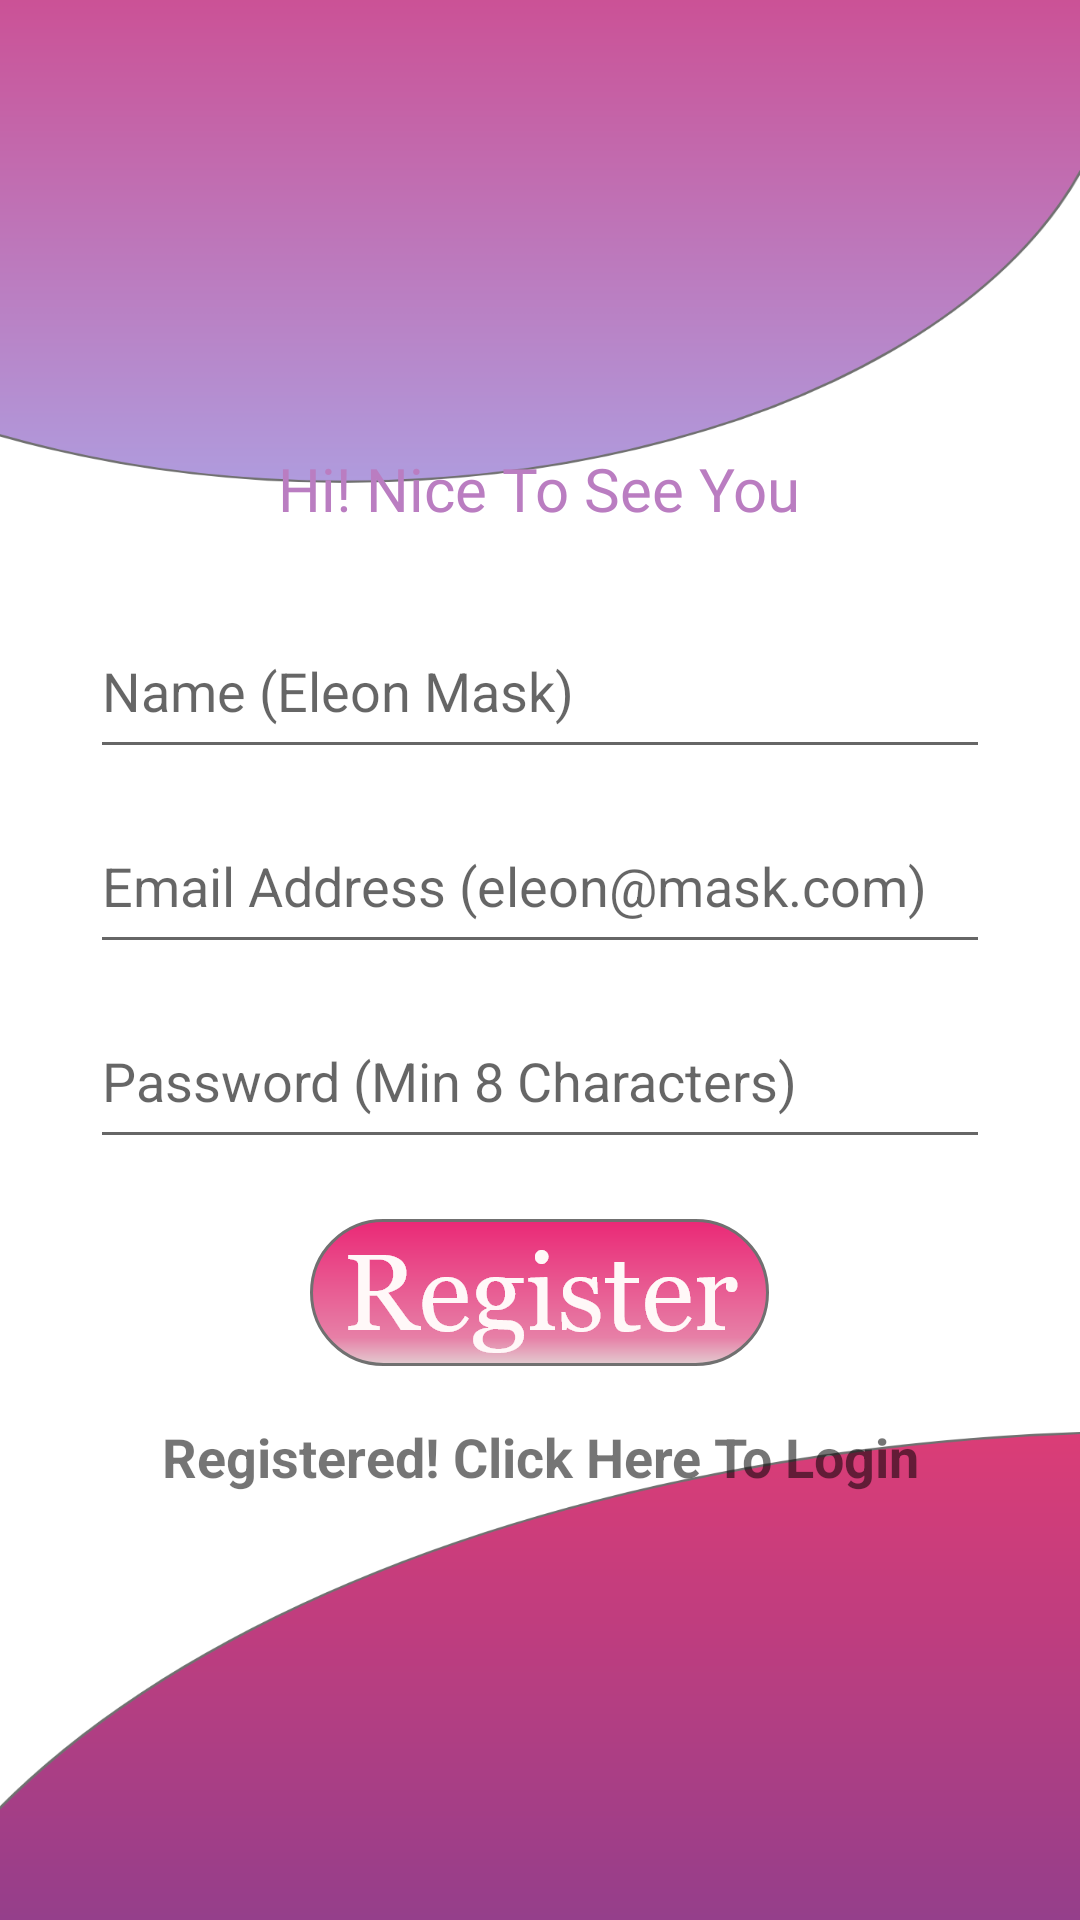

Reconstruct the res/layout file that produces this screen, plus the resources it refers to.
<!-- AndroidManifest.xml: application theme Theme.Tacos -->
<!-- res/layout/activity_register.xml -->
<?xml version="1.0" encoding="utf-8"?>
<androidx.appcompat.widget.LinearLayoutCompat xmlns:android="http://schemas.android.com/apk/res/android"
    xmlns:app="http://schemas.android.com/apk/res-auto"
    xmlns:tools="http://schemas.android.com/tools"
    android:layout_width="match_parent"
    android:layout_height="match_parent"
    tools:context=".RegisterActivity"
    android:orientation="vertical"
    android:gravity="center"
    android:background="@drawable/login_screen">

    <TextView
        android:layout_width="wrap_content"
        android:layout_height="wrap_content"
        android:layout_marginTop="10dp"
        android:fontFamily="@font/amiko_bold"
        android:text="Hi! Nice To See You"
        android:textColor="#BA7DC1"
        android:textSize="20sp" />
    <EditText
        android:layout_marginTop="25dp"
        android:id="@+id/rgtname"
        android:layout_width="300dp"
        android:layout_height="55dp"
        android:ems="10"
        android:hint="Name (Eleon Mask)"
        android:inputType="textEmailAddress"/>
    <EditText
        android:id="@+id/rgtEmailAddress"
        android:layout_width="300dp"
        android:layout_height="55dp"
        android:layout_marginTop="10dp"
        android:ems="10"
        android:hint="Email Address (eleon@mask.com)"
        android:inputType="textEmailAddress"/>

    <EditText
        android:layout_marginTop="10dp"
        android:id="@+id/rgtPassword"
        android:layout_width="300dp"
        android:layout_height="55dp"
        android:ems="10"
        android:hint="Password (Min 8 Characters)"
        android:inputType="textPassword"/>

    <ImageView
        android:id="@+id/register"
        android:layout_width="wrap_content"
        android:layout_height="wrap_content"
        android:layout_marginTop="20sp"
        app:srcCompat="@drawable/register_btn" />
    <TextView
        android:textStyle="bold"
        android:id="@+id/click_to_login"
        android:padding="3dp"
        android:layout_marginTop="15dp"
        android:gravity="center"
        android:textSize="18dp"
        android:layout_width="wrap_content"
        android:layout_height="wrap_content"
        android:text="Registered! Click Here To Login">
    </TextView>
</androidx.appcompat.widget.LinearLayoutCompat>
<!-- resources referenced by this layout -->
<resources>
  <!-- drawable login_screen: png bitmap (drawable-hdpi, 33805 bytes) -->
  <!-- drawable register_btn: png bitmap (drawable-hdpi, 8368 bytes) -->
  <style name="Theme.Tacos" parent="Theme.MaterialComponents.DayNight.NoActionBar">
          
          <item name="colorPrimary">#D15680</item>
          <item name="colorPrimaryVariant">#D15680</item>
          <item name="colorOnPrimary">@color/white</item>
          
          <item name="colorSecondary">@color/teal_200</item>
          <item name="colorSecondaryVariant">@color/teal_700</item>
          <item name="colorOnSecondary">@color/black</item>
          
          <item name="android:statusBarColor" tools:targetApi="l">?attr/colorPrimaryVariant</item>
          
      </style>
  <!-- not gathered from this repository: default colours our renderer supplied (Android Studio template values) -->
  <color name="teal_200">#FF03DAC5</color>
  <color name="teal_700">#FF018786</color>
  <color name="black">#FF000000</color>
  <color name="white">#FFFFFFFF</color>
</resources>
